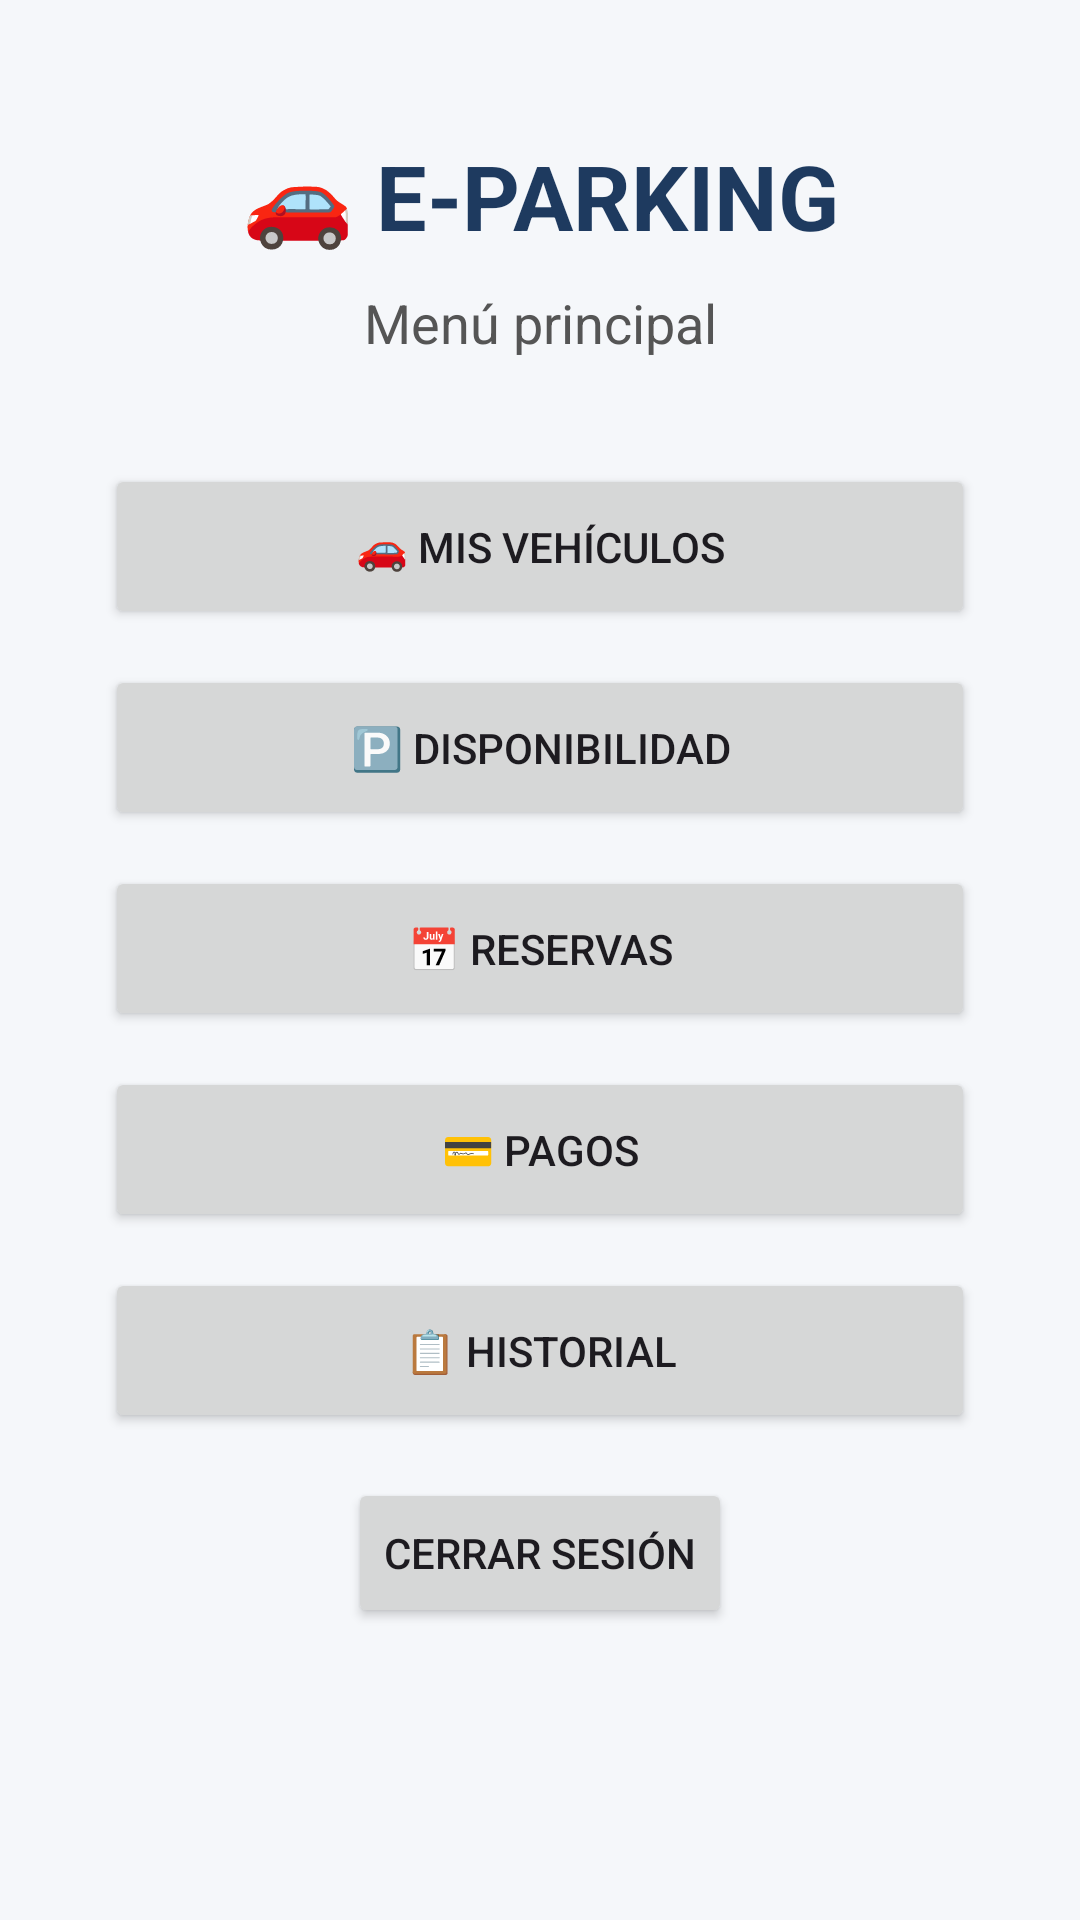

The Android layout XML behind this screen, and the referenced resources:
<!-- AndroidManifest.xml: application theme Theme.EPARKINGANDROID -->
<!-- res/layout/activity_menu.xml -->
<?xml version="1.0" encoding="utf-8"?>
<androidx.constraintlayout.widget.ConstraintLayout
    xmlns:android="http://schemas.android.com/apk/res/android"
    xmlns:app="http://schemas.android.com/apk/res-auto"
    xmlns:tools="http://schemas.android.com/tools"

    android:id="@+id/mainMenu"
    android:layout_width="match_parent"
    android:layout_height="match_parent"
    android:background="#F5F7FA"

    tools:context=".MenuActivity">

    
    <TextView
        android:id="@+id/tvTituloMenu"
        android:layout_width="wrap_content"
        android:layout_height="wrap_content"
        android:layout_marginTop="45dp"
        android:text="🚗 E-PARKING"
        android:textColor="#1E3A5F"
        android:textSize="30sp"
        android:textStyle="bold"

        app:layout_constraintEnd_toEndOf="parent"
        app:layout_constraintStart_toStartOf="parent"
        app:layout_constraintTop_toTopOf="parent" />

    
    <TextView
        android:id="@+id/tvBienvenidaMenu"
        android:layout_width="wrap_content"
        android:layout_height="wrap_content"
        android:layout_marginTop="10dp"
        android:text="Menú principal"
        android:textColor="#555555"
        android:textSize="18sp"

        app:layout_constraintEnd_toEndOf="parent"
        app:layout_constraintStart_toStartOf="parent"
        app:layout_constraintTop_toBottomOf="@id/tvTituloMenu" />

    
    <Button
        android:id="@+id/btnVehiculos"
        android:layout_width="0dp"
        android:layout_height="55dp"
        android:layout_marginStart="35dp"
        android:layout_marginTop="35dp"
        android:layout_marginEnd="35dp"
        android:text="🚗 Mis vehículos"

        app:layout_constraintEnd_toEndOf="parent"
        app:layout_constraintStart_toStartOf="parent"
        app:layout_constraintTop_toBottomOf="@id/tvBienvenidaMenu" />

    
    <Button
        android:id="@+id/btnDisponibilidad"
        android:layout_width="0dp"
        android:layout_height="55dp"
        android:layout_marginStart="35dp"
        android:layout_marginTop="12dp"
        android:layout_marginEnd="35dp"
        android:text="🅿️ Disponibilidad"

        app:layout_constraintEnd_toEndOf="parent"
        app:layout_constraintStart_toStartOf="parent"
        app:layout_constraintTop_toBottomOf="@id/btnVehiculos" />

    
    <Button
        android:id="@+id/btnReservas"
        android:layout_width="0dp"
        android:layout_height="55dp"
        android:layout_marginStart="35dp"
        android:layout_marginTop="12dp"
        android:layout_marginEnd="35dp"
        android:text="📅 Reservas"

        app:layout_constraintEnd_toEndOf="parent"
        app:layout_constraintStart_toStartOf="parent"
        app:layout_constraintTop_toBottomOf="@id/btnDisponibilidad" />

    
    <Button
        android:id="@+id/btnPagos"
        android:layout_width="0dp"
        android:layout_height="55dp"
        android:layout_marginStart="35dp"
        android:layout_marginTop="12dp"
        android:layout_marginEnd="35dp"
        android:text="💳 Pagos"

        app:layout_constraintEnd_toEndOf="parent"
        app:layout_constraintStart_toStartOf="parent"
        app:layout_constraintTop_toBottomOf="@id/btnReservas" />

    
    <Button
        android:id="@+id/btnHistorial"
        android:layout_width="0dp"
        android:layout_height="55dp"
        android:layout_marginStart="35dp"
        android:layout_marginTop="12dp"
        android:layout_marginEnd="35dp"
        android:text="📋 Historial"

        app:layout_constraintEnd_toEndOf="parent"
        app:layout_constraintStart_toStartOf="parent"
        app:layout_constraintTop_toBottomOf="@id/btnPagos" />

    
    <Button
        android:id="@+id/btnCerrarSesion"
        android:layout_width="wrap_content"
        android:layout_height="50dp"
        android:layout_marginTop="15dp"
        android:text="Cerrar sesión"

        app:layout_constraintEnd_toEndOf="parent"
        app:layout_constraintStart_toStartOf="parent"
        app:layout_constraintTop_toBottomOf="@id/btnHistorial" />

</androidx.constraintlayout.widget.ConstraintLayout>
<!-- resources referenced by this layout -->
<resources>
  <style name="Theme.EPARKINGANDROID" parent="Base.Theme.EPARKINGANDROID" />
  <style name="Base.Theme.EPARKINGANDROID" parent="Theme.Material3.DayNight.NoActionBar">
          
          
      </style>
</resources>
